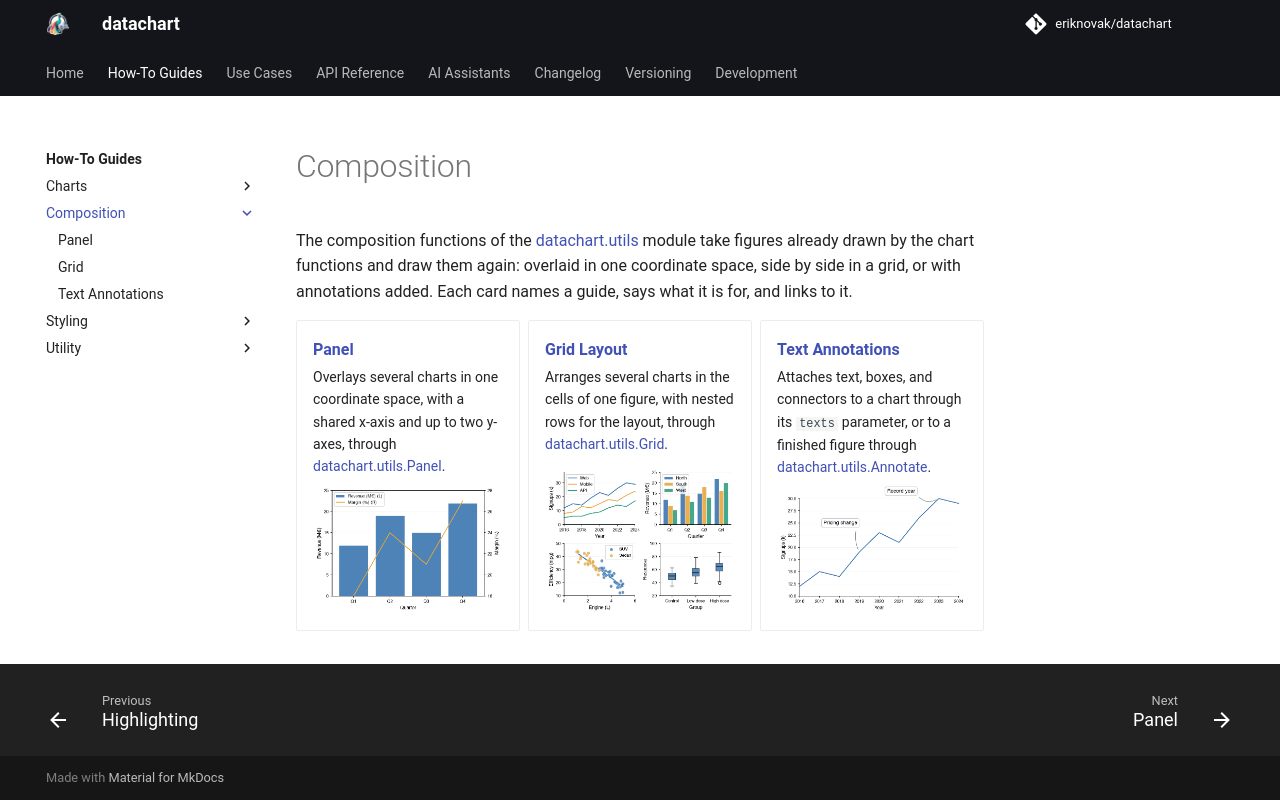

repository: eriknovak/datachart · page: 1.0.0/how-to-guides/composition/index.html · generator: mkdocs

---
title: Composition
---

# Composition

The composition functions of the [datachart.utils](../../references/utils/index.md) module take figures already drawn by the chart functions and draw them again: overlaid in one coordinate space, side by side in a grid, or with annotations added. Each card names a guide, says what it is for, and links to it.

<div class="grid cards card-gallery" markdown>

-   [Panel](../utility/panel.ipynb)

    Overlays several charts in one coordinate space, with a shared x-axis and up to two y-axes, through [datachart.utils.Panel](../../references/utils/index.md#datachart.utils.Panel).

    ![A bar chart and a line chart overlaid on two y-axes](../../assets/imgs/gallery-panel.png)

-   [Grid Layout](../utility/grid.ipynb)

    Arranges several charts in the cells of one figure, with nested rows for the layout, through [datachart.utils.Grid](../../references/utils/index.md#datachart.utils.Grid).

    ![Four charts arranged in a two-by-two grid](../../assets/imgs/gallery-grid.png)

-   [Text Annotations](../utility/annotations.ipynb)

    Attaches text, boxes, and connectors to a chart through its `texts` parameter, or to a finished figure through [datachart.utils.Annotate](../../references/utils/index.md#datachart.utils.Annotate).

    ![A line chart with two annotations pointing at data points](../../assets/imgs/gallery-annotate.png)

</div>
